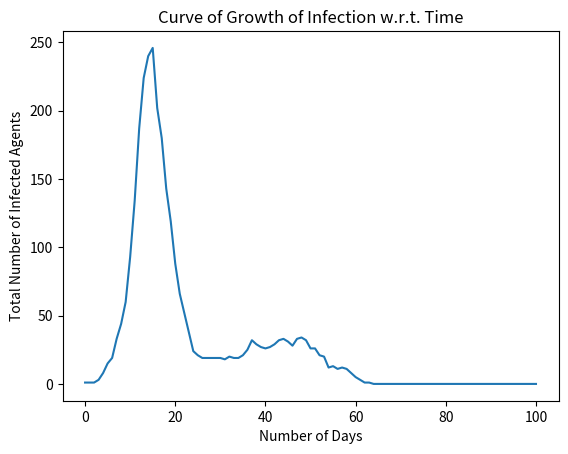

The matplotlib source for this figure:
## Index
# 11 - Importing Libraries
# 19 - Defining Classes
# 32 - Defining Function
# 658 - Initializing the Variables
# 680 - Intermediate Calculations
# 695 - Creating Initial World
# 711 - Starting the Interaction Process
# 754 - Plotting the Results

# Importing Libraries
import numpy as np
import matplotlib.pyplot as plt
import time

## Time Taken for Simulation
Start_Time = time.time()

## Defining Classes
class Agent:
    def __init__(self, id, Category, Home, Work, Time_Till_Isolation, Immunity, Time_Till_Recovery, Infection_Status, Vaccination_Status):
        self.id = id
        self.Category = Category  # Categories (MH, SE, CE, ST, HW, SP)
        self.Home = Home  # (i,j)
        self.Work = Work  # (i, j)
        self.Time_Till_Isolation = Time_Till_Isolation  # (default = 3)
        self.Immunity = Immunity
        self.Time_Till_Recovery = Time_Till_Recovery # (default = 3)
        self.Infection_Status = Infection_Status # (default = 0[Non-Infected], 1[Infected], 2[Isolation], 3[Death])
        self.Vaccination_Status = Vaccination_Status # (default = 0[Non-Vaccinated], 1[Partially Vaccinated], 2[Completely Vaccinated])

## Defining Functions

def Home_Loc(N, Grid):
    Home_loc = []
    for i in range(N):
        loc = np.random.randint(1, Grid + 1, size=2)
        loc = np.split(loc, 2)
        temp = [loc[0][0], loc[1][0]]
        if temp not in Home_loc:
            Home_loc.append(temp)   
    
    return Home_loc

def Work_Loc(N, Home):
    Work_loc = []
    count = 0
    while count < N:
        loc = np.random.randint(1, Grid + 1, size=2)
        loc = np.split(loc, 2)
        temp = [loc[0][0], loc[1][0]]
        if temp not in Home:
            if temp not in Work_loc:
                Work_loc.append(temp)
            count += 1

    return Work_loc

def Agent_init(n):
    Array = np.array([])
    for i in range(n):
        Category = np.random.randint(6)
        Home = np.random.choice(len(Home_Locations))
        Home = Home_Locations[Home]
        if Category > 1:
            Work = np.random.choice(len(Work_Locations))
            Work = Work_Locations[Work]
        else:
            Work = None
        temp = Agent(i, Category, Home, Work, 
                     Time_Till_Isolation = TTI, 
                     Immunity = 1, 
                     Time_Till_Recovery = TTR, 
                     Infection_Status = 0, 
                     Vaccination_Status = 0)
        Array = np.append(Array, temp)
    
    return Array

def Neighbour(x):
    m1 = [x[0] - 1, x[1] - 1]
    m2 = [x[0], x[1] - 1]
    m3 = [x[0] + 1, x[1] - 1]
    m4 = [x[0] - 1, x[1]]
    m5 = [x[0] + 1, x[1]]
    m6 = [x[0] - 1, x[1] + 1]
    m7 = [x[0], x[1]]
    m8 = [x[0] + 1, x[1] + 1]
    temp = [m1, m2, m3, m4, m5, m6, m7, m8]
    return temp

def Distance(a, b):
    dist = np.square(a.Home[0] - b.Home[0]) + np.square(a.Home[1] - b.Home[1])
    temp = np.sqrt(dist) # * Grid
    return temp

def Probability(x):
    temp = np.random.randint(1, 10000)
    #print(temp)
    if temp < x:
        return True
    else: 
        return False

def Uni_Prob_Interaction(a, b):
    if a.Home == b.Home:
        return p_high
    elif a.Home in Neighbour(b.Home):
        return p_medium

def Uni_Str_Interaction(A1, A2):
    if A1.Home == A2.Home:
        if A2.Vaccination_Status == 0:
            return s_high * A2.Immunity
        elif A2.Vaccination_Status == 1:
            return s_high * A2.Immunity * 0.5
        else:
            return 0

def Recovery_Death(A1):
    temp = np.random.randint(1, 10000)
    
    if temp < 9900:
        A1.Infection_Status = 0
        A1.Immunity = A1.Immunity * Recovery_Constant
        A1.Time_Till_Isolation = TTI
        A1.Time_Till_Recovery = TTR
        
    else: 
        A1.Infection_Status = 3

def Initial_Infected(N):
    select = np.random.choice(Population_Size, size = N)
    for i in select:
        Population[i].Infection_Status = 1

def POI(A1, A2):
    if A1.Work == A2.Work and A1.Work != None:
        return p_high
    temp = Uni_Prob_Interaction(A1, A2)
    if temp != None:
        return temp
    else:
        dist = Distance(A1, A2)
        if dist < 5:
            return P_Matrix[A1.Category][A2.Category] / dist
        else:
            return p_low / dist

def SOI(A1, A2):
    temp = Uni_Str_Interaction(A1, A2)
    if temp != None:
        return temp * A2.Immunity
    else:
        return S_Matrix[A1.Category][A2.Category] * A2.Immunity
    

## Initailizing Variables

#Categories: 0 = MH, 1 = SE, 2 = CE, 3 = ST, 4 = HW, 5 = SP

Grid = 20
Population_Size = 1000
Initial_Infected_Population = 1

TTI = 3    # Time Till Isolation
TTR = 10   # Time Till Recovery

Strength = 1000    # Co-efficient of Strength of Interaction
Probab = 1500      # Co-efficient of Probability of Interaction

Recovery_Constant = 0.5   # Degree of Change in Immunity After Recovering from the infection 

Total_Simulation_Time = 100

Vaccination_StartTime = 50
Daily_Vaccination = 50


## Intermediate Calculations

s_high = Strength
s_medium = Strength * (2/3)
s_low = Strength * (1/3)

p_high = Probab
p_medium = Probab * (2/3)
p_low = Probab * (1/3)

P_Matrix = [[p_low, p_medium, p_low,  p_medium, p_low, p_medium],
            [p_medium, p_low, p_medium,  p_medium, p_medium, p_low],
            [p_low, p_medium, p_low,  p_medium, p_low, p_low],
            [p_medium, p_medium, p_medium,  p_low, p_medium, p_low],
            [p_low, p_medium, p_low,  p_medium, p_medium, p_low],
            [p_medium, p_low, p_low,  p_low, p_low, p_low]]

S_Matrix = [[s_low, s_low, s_low, s_high, s_medium, s_medium],
            [s_low, s_low, s_low, s_high, s_medium, s_low],
            [s_low, s_low, s_low, s_high, s_low, s_low],
            [s_high, s_high, s_high, s_medium, s_medium, s_medium],
            [s_medium, s_medium, s_low, s_medium, s_low, s_low],
            [s_medium, s_low, s_low, s_high, s_low, s_low]]

day = 0

Daily_Count = [[day, Initial_Infected_Population]]


## Creating the Initial World

Home_Ratio = int(Grid * Grid * 0.8)          # Ratio of Homes in the Given Area
Home_Locations = Home_Loc(Home_Ratio, Grid)

Work_Ratio = int(Grid * Grid * 0.2)         # Ratio of Work Locations in the Given Area
Work_Locations = Work_Loc(Work_Ratio, Home_Locations)

Population = Agent_init(Population_Size)    # Initailize the Agents in the Population

Initial_Infected(Initial_Infected_Population)   # Number of Infected Agents at the Start of Simulation


## Starting the Interaction Process

while day < Total_Simulation_Time:
    day += 1
    # Introducing Vaccination
    if day > Vaccination_StartTime:
        vaccinate = np.random.choice(Population, Daily_Vaccination)
        for x in vaccinate:
            if x.Vaccination_Status == 0:
                x.Vaccination_Status = 1
                x.Immunity = x.Immunity * 0.5
            elif x.Vaccination_Status == 1:
                x.Vaccination_Status = 2
                x.Immunity = 0

    Infected = []      # Temporary list for Infected Population
    Non_Infected = []  # Temporary list for Non-Infected Population

    for y in Population:          # Seggregating the Population into temporary list
        if y.Infection_Status == 0:
            Non_Infected.append(y)
        elif y.Infection_Status == 1:
            Infected.append(y)
        elif y.Infection_Status == 2:
            y.Time_Till_Recovery -= 1    # Recovery Time Calculation
            if y.Time_Till_Recovery == 0:
                Recovery_Death(y)

    for i in Infected:          # Actual Interaction
        for j in Non_Infected:
            if Probability(POI(i, j)) is True:
                if Probability(SOI(i, j)) is True:
                    j.Infection_Status = 1
        
        i.Time_Till_Isolation -= 1      # Isolation Time Calculation
        if i.Time_Till_Isolation == 0:
            i.Infection_Status = 2
    
    Daily_Count.append([day, len(Infected)])   # Daily count of Number of Infected Agents
    
# Time Taken for Simulation
End_Time = time.time()
print("Time Taken for Simulation = ", End_Time - Start_Time)

#print(Daily_Count)


## Plotting the Results

plt.figure(dpi = 100)

count = []
infected = []
for i in Daily_Count:
    count.append(i[0])
    infected.append(i[1])

plt.plot(np.array(count),np.array(infected))

plt.title('Curve of Growth of Infection w.r.t. Time')
plt.xlabel('Number of Days')
plt.ylabel('Total Number of Infected Agents')


plt.show()

    
